Dataset: dataset_batik (GitHub, YusrilHasanuddin/Batik-classification-6-classes). Classes: ceplok, kawung, lereng, mix motif, nitik, parang.

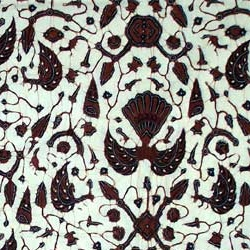
Label: ceplok

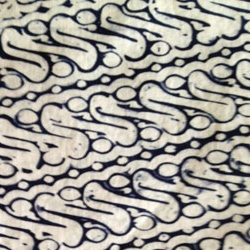
Label: lereng

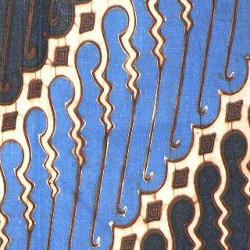
Label: parang

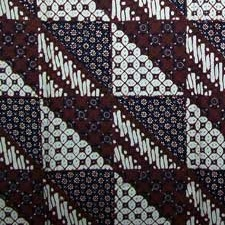
Label: kawung

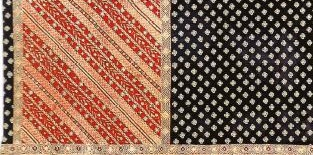
Label: mix motif

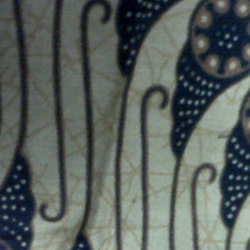
Label: parang
